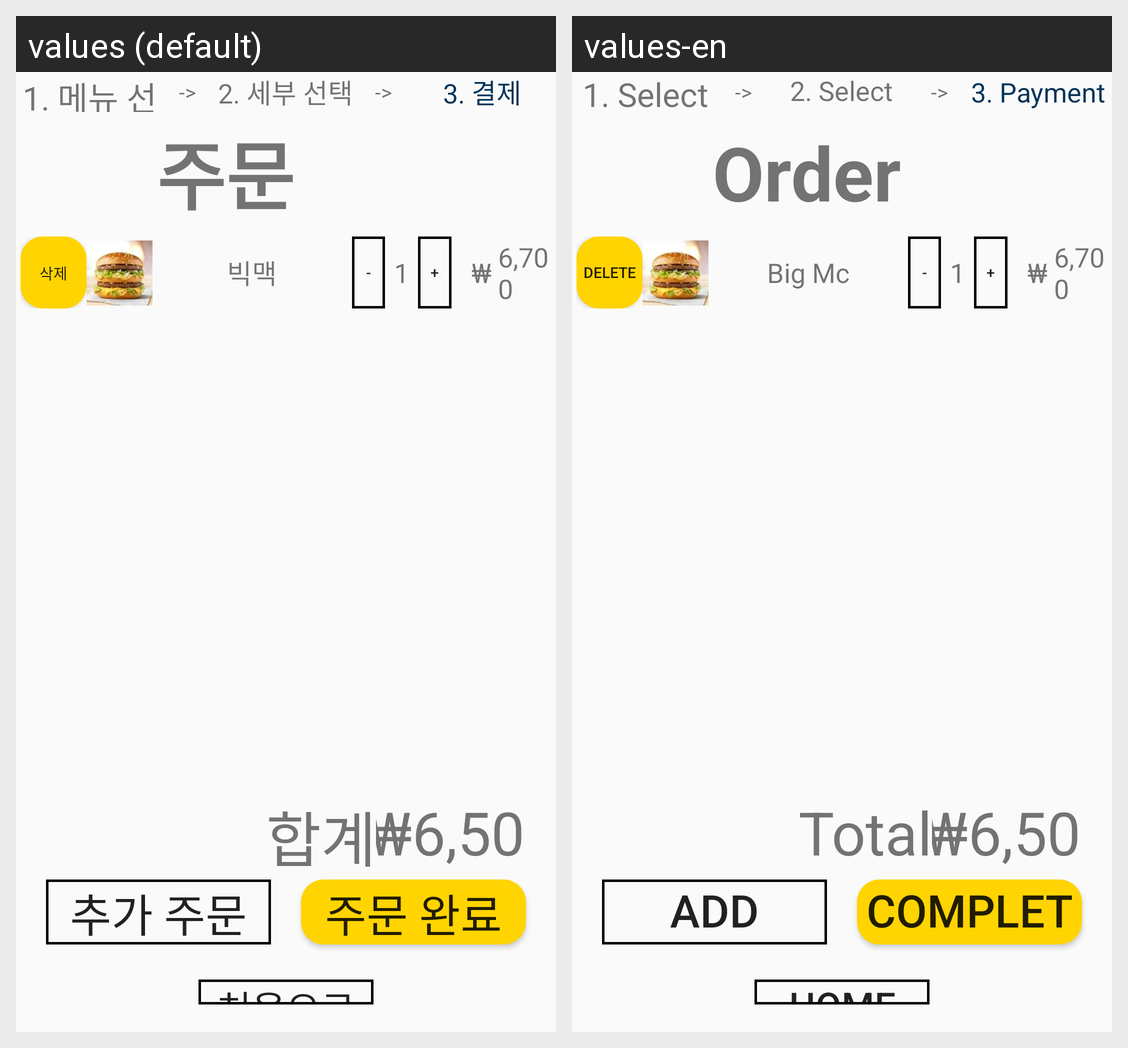

Strings drawn on this Android screen and how each of the app's shown locales translates them:
Android screen res/layout/activity_kiosk09.xml rendered under 2 locales, left to right: values (default), values-en. Device: Nexus 5 (rendered at 1080×1920; each locale shown at half size, 540×960, under a caption strip naming it); theme Theme.Kiosk.
Strings drawn on this screen, with the default value and each locale's value (text and hints the layout hard-codes, and strings that could not be matched under every locale, appear in the picture but are not listed):

select_menu
  values: 1. 메뉴 선택
  values-en: 1. Select Menu

arrow_1
  values: ->
  values-en: ->

payment
  values: 2. 세부 선택
  values-en: 2. Select Details

arrow_2
  values: ->
  values-en: ->

complete
  values: 3. 결제
  values-en: 3. Payment

order
  values: 주문
  values-en: Order

delete
  values: 삭제
  values-en: Delete

big_mc
  values: 빅맥
  values-en: Big Mc

total
  values: 합계
  values-en: Total

add_order
  values: 추가 주문
  values-en: Add Order

complete_order
  values: 주문 완료
  values-en: Complete Order

home
  values: 처음으로
  values-en: Home
